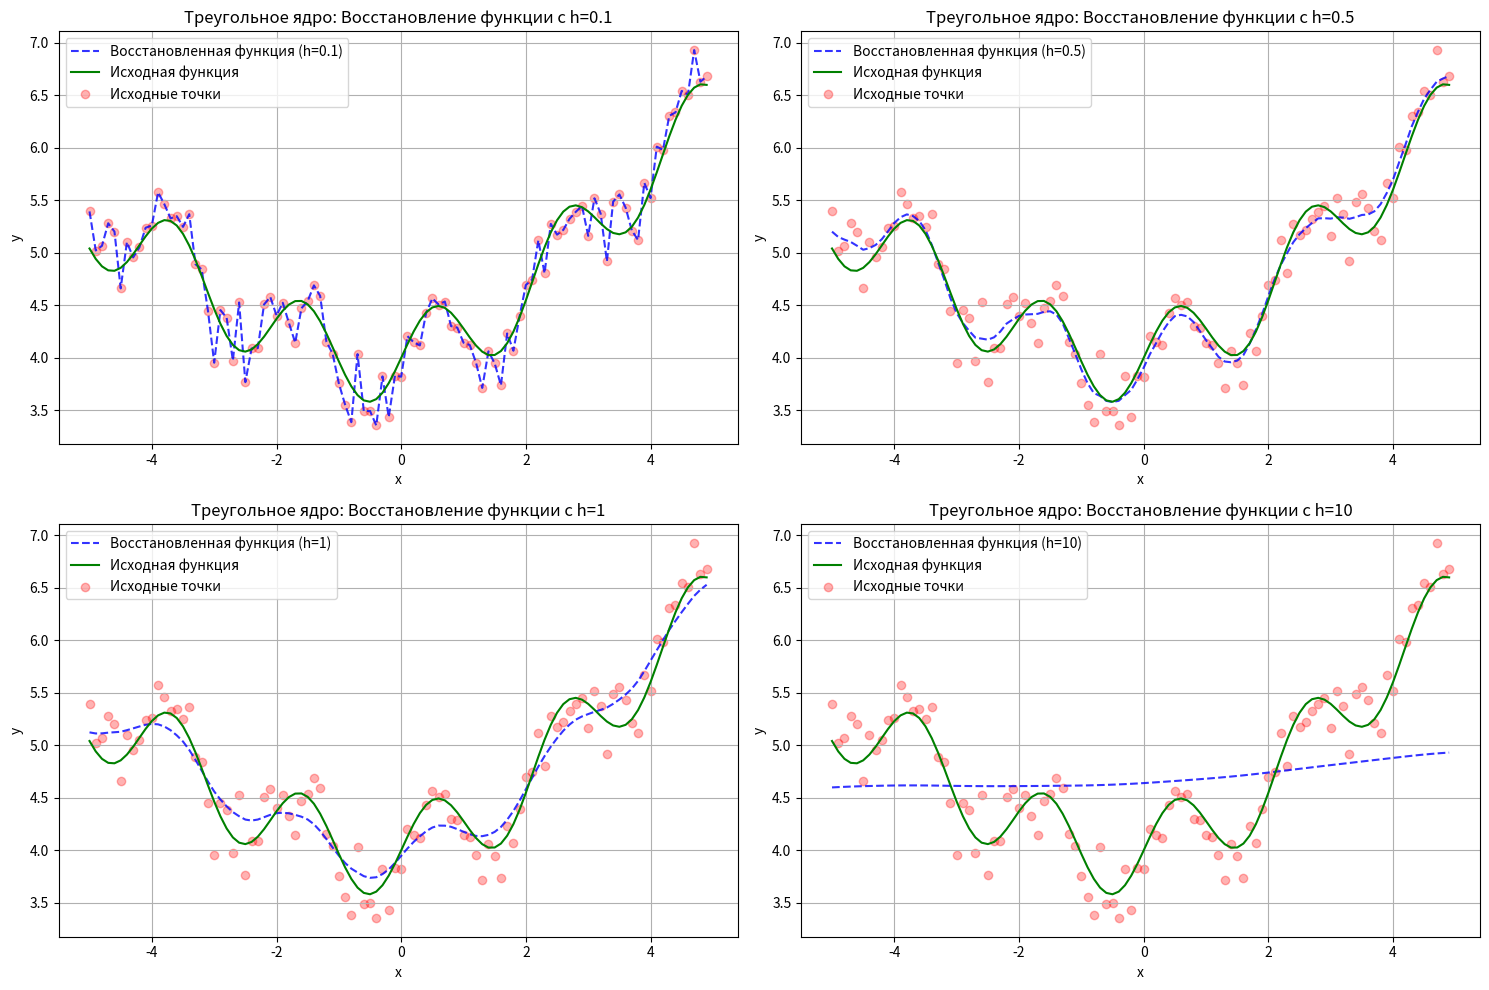
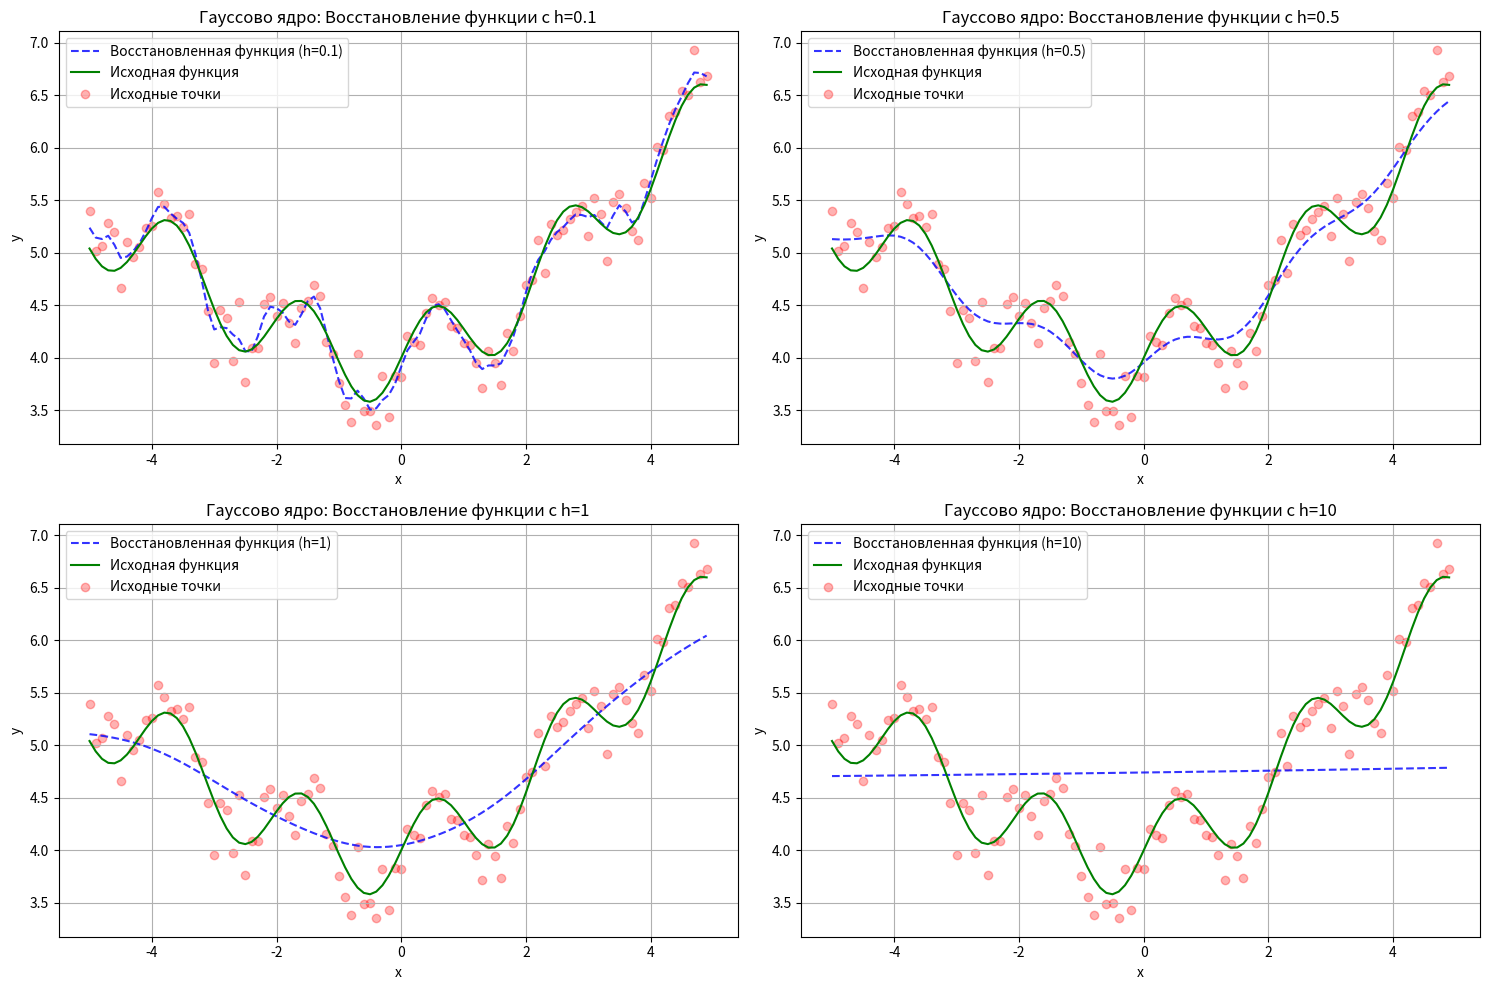
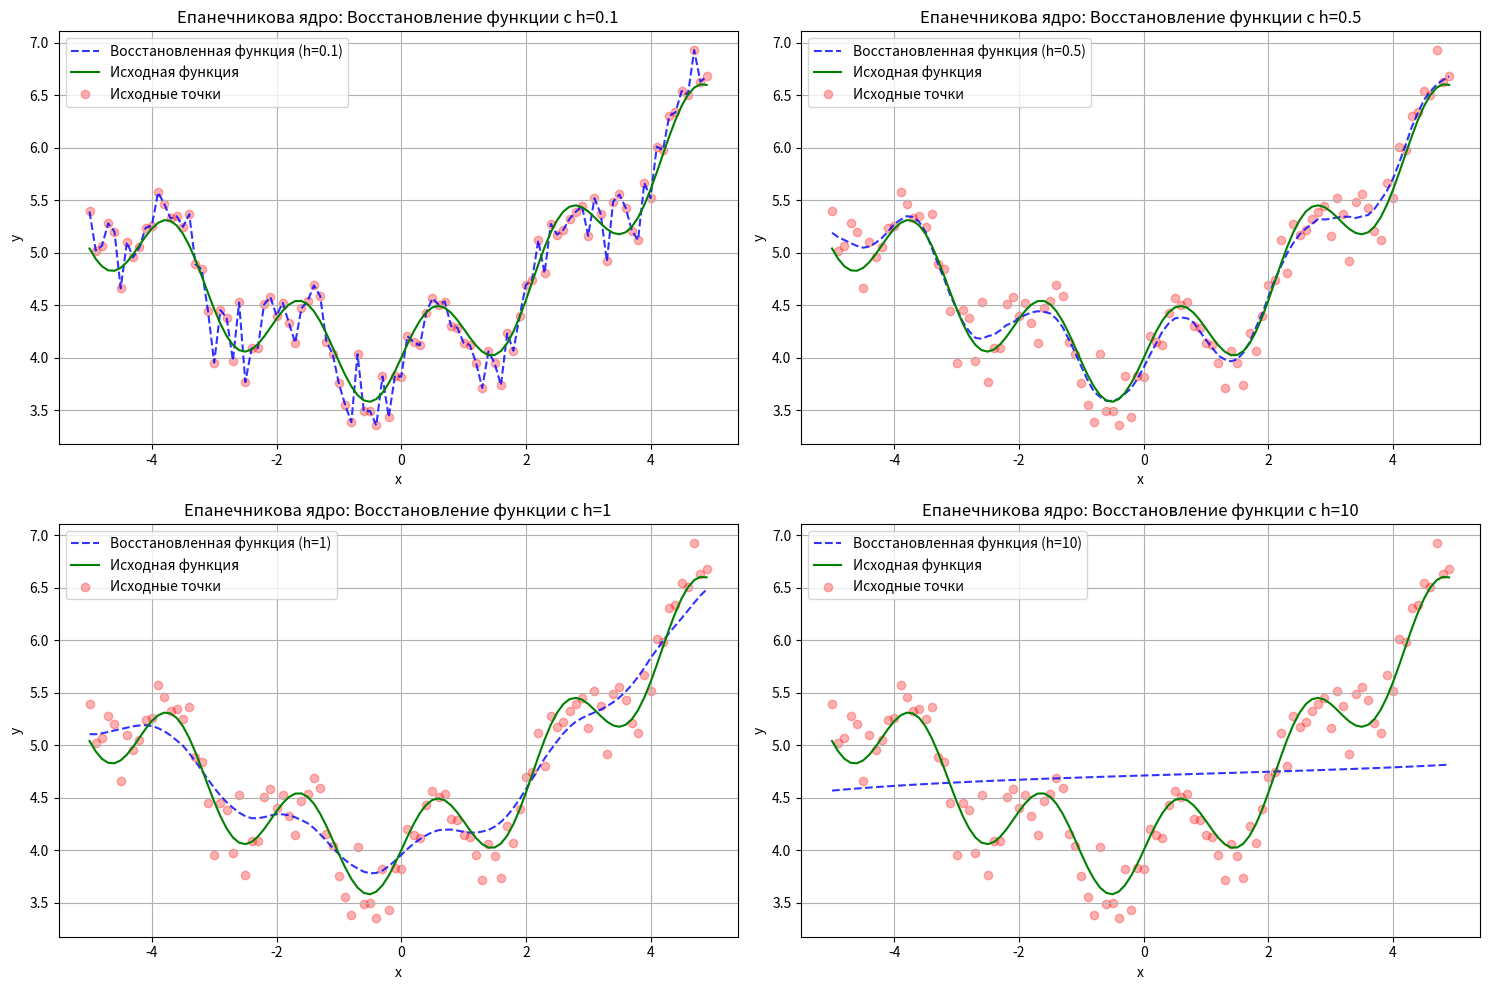
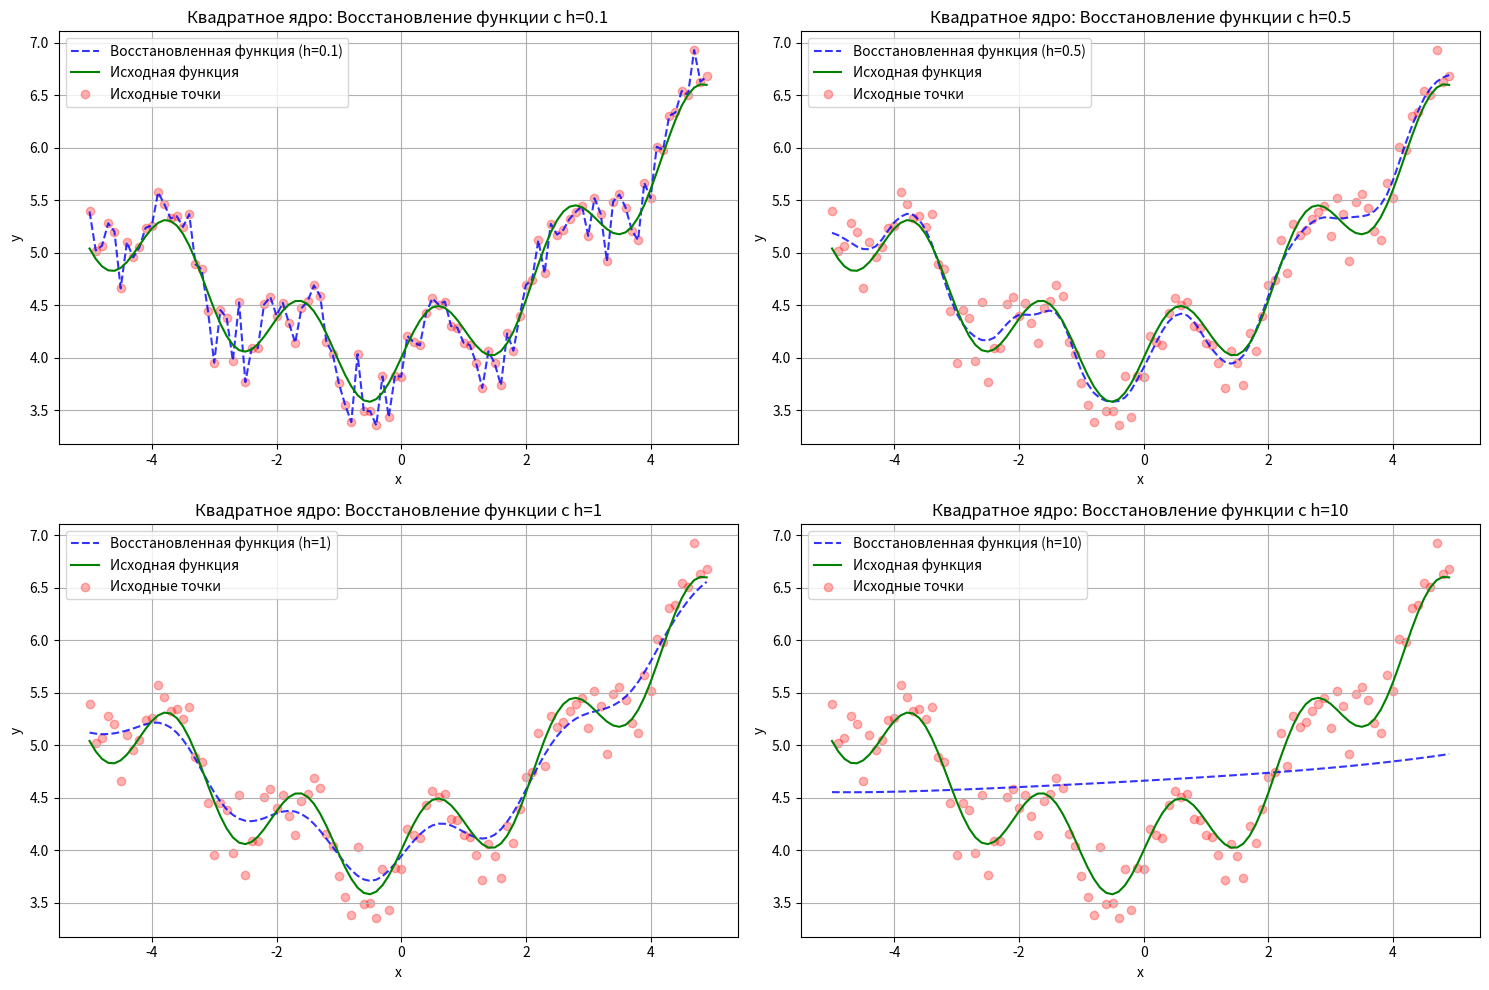
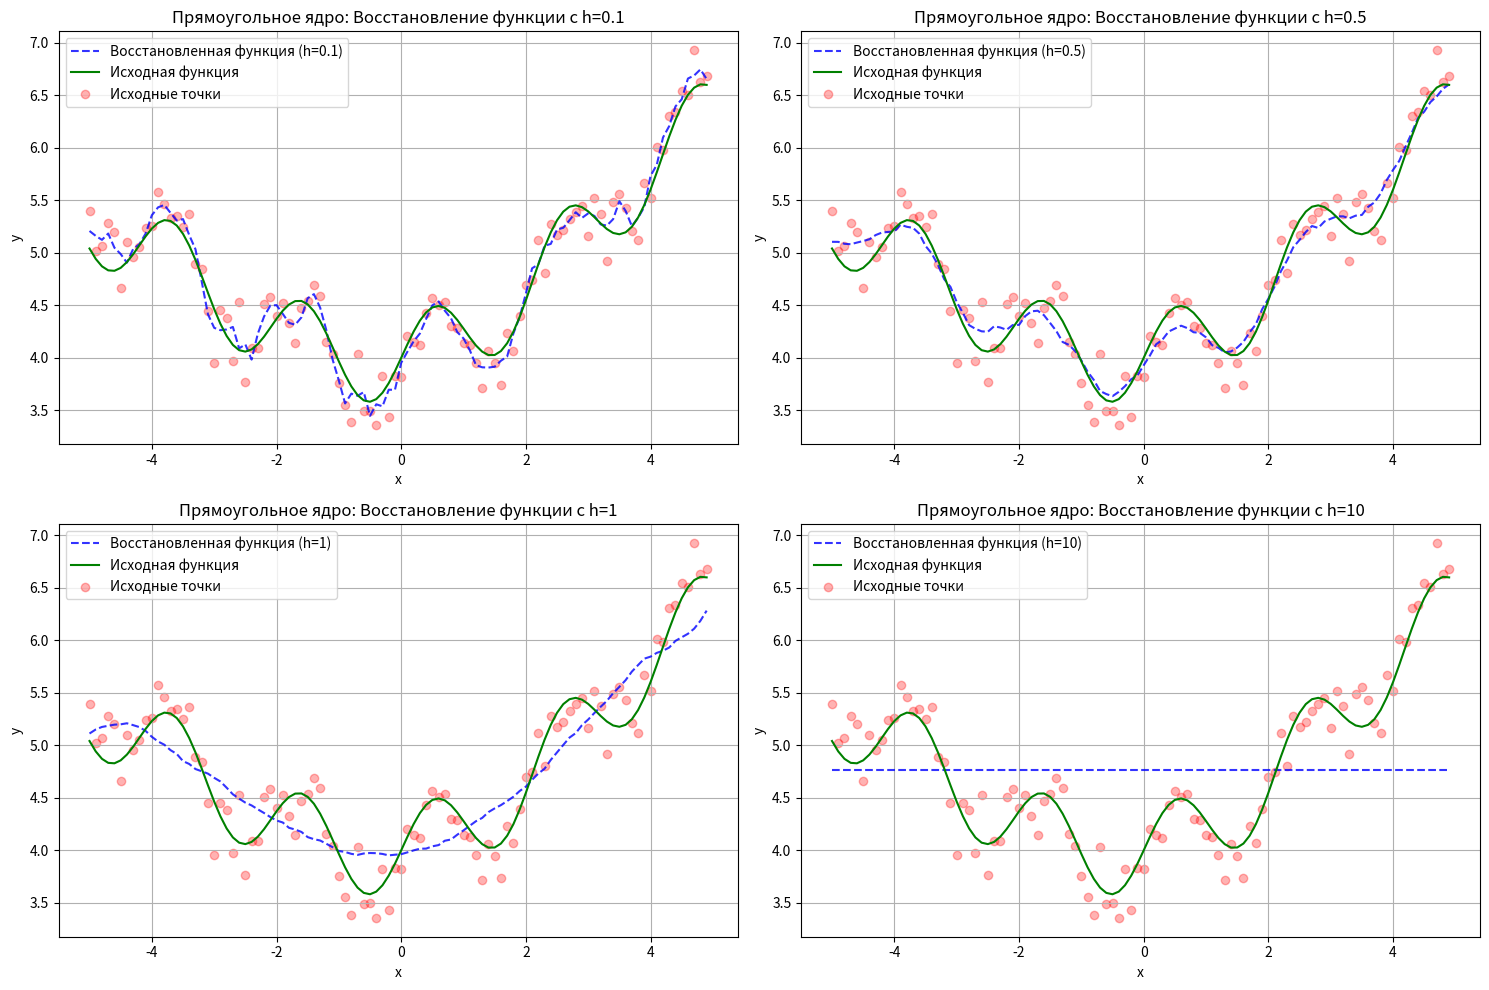

Reproduce these figures in Python, in order.
import numpy as np
import matplotlib.pyplot as plt


def func(x):
    return 0.1 * x - np.cos(x/2) + 0.4 * np.sin(3*x) + 5


np.random.seed(0)

x = np.arange(-5.0, 5.0, 0.1) # значения по оси абсцисс [-5; 5] с шагом 0.1
y = func(x) + np.random.normal(0, 0.2, len(x)) # значения функции по оси ординат

p = lambda x, x_k: np.abs(x_k - x)

# Функции ядра
K_tr = lambda r: (1 - np.abs(r)) * (np.abs(r) <= 1)  # Треугольное окно
K_g = lambda r: (1 / np.sqrt(2 * np.pi)) * np.exp(-0.5 * r**2)  # Гауссово ядро
K_ep = lambda r: 3/4 * (1 - r**2) * (np.abs(r) <= 1)  # Ядро Епанечникова
K_q = lambda r: 15/16 * (1 - r**2) ** 2 * (np.abs(r) <= 1)  # Ядро квадратное
K_pr = lambda r: 1/2 * (np.abs(r) <= 1)  # Ядро прямоугольное

Ks = [K_tr, K_g, K_ep, K_q, K_pr]
kernel_names = ['Треугольное', 'Гауссово', 'Епанечникова', 'Квадратное', 'Прямоугольное']

# Создаем графики для каждой функции ядра
for K, name in zip(Ks, kernel_names):
    # Создаем график
    fig, axs = plt.subplots(2, 2, figsize=(15, 10))
    
    # Значения h для разных подграфиков
    h_values = [0.1, 0.5, 1, 10]
    
    for ax, h in zip(axs.flatten(), h_values):
        # Векторизованное вычисление весов
        weights = K(p(x[:, np.newaxis], x) / h)  # Формируем массив весов

        # Вычисление суммы весов и взвешенной суммы
        weights_sum = np.sum(weights, axis=1)
        weighted_sum = np.nansum(weights * y, axis=1)
        

        # Вычисление y_est с обработкой деления на ноль
        with np.errstate(divide='ignore', invalid='ignore'):
            y_est = weighted_sum / weights_sum 

        # Заменяем NaN и inf на 0
        y_est[np.isnan(y_est)] = 0
        y_est[np.isinf(y_est)] = 0
        
        if h == 0.5 and K == K_g:
            Q = np.mean((y - y_est)**2)
            res = y_est

        # Визуализация
        ax.plot(x, y_est, label=f'Восстановленная функция (h={h})', color='blue', alpha=0.8, linestyle='--')
        ax.plot(x, func(x), label='Исходная функция', color='green')
        ax.scatter(x, y, color='red', label='Исходные точки', alpha=0.3)
        ax.set_title(f'{name} ядро: Восстановление функции с h={h}')
        ax.set_xlabel('x')
        ax.set_ylabel('y')
        ax.legend()
        ax.grid()

    plt.tight_layout()
    plt.show()
    

print('Показатель качества Q = ', Q)
print('Восстановленная функция = ', res, sep='\n')